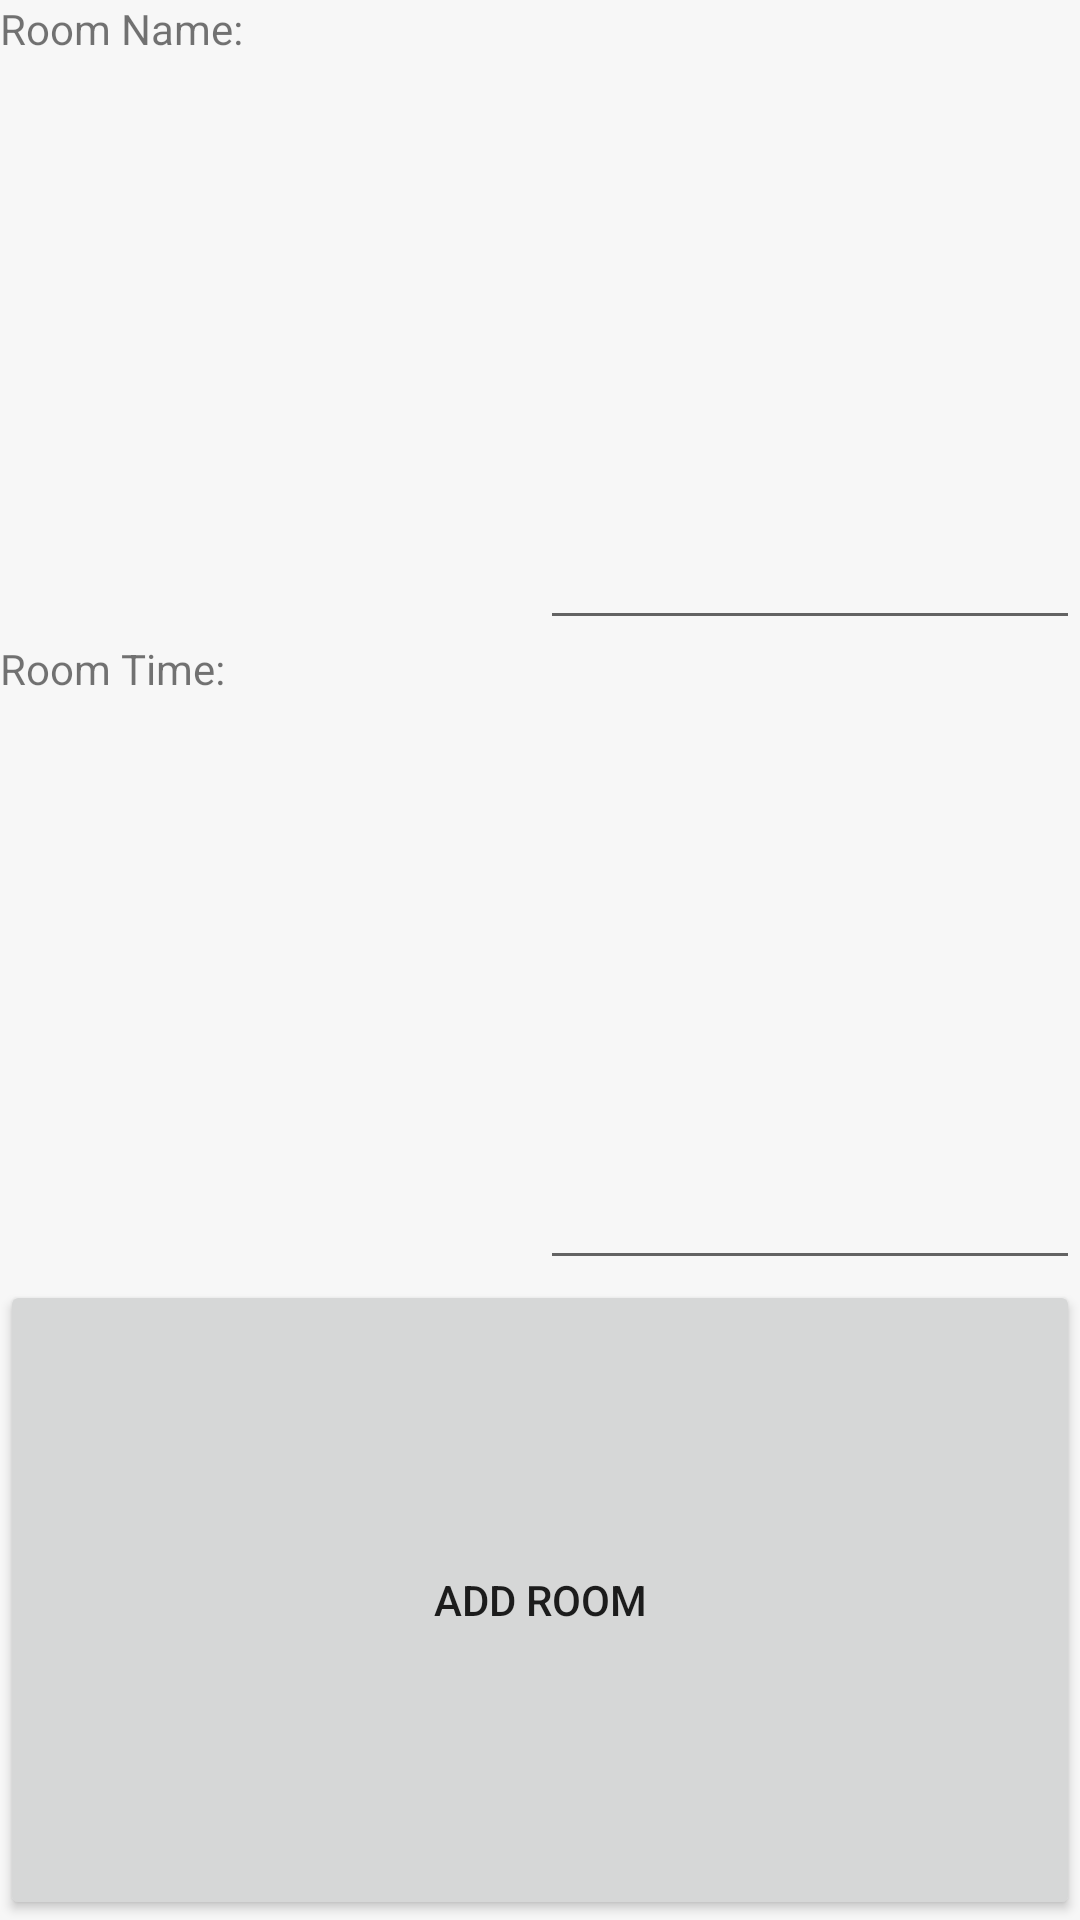

Write the Android layout XML for this screen, with the resource values it uses.
<!-- AndroidManifest.xml: application theme AppTheme -->
<!-- res/layout/activity_add_room2.xml -->
<?xml version="1.0" encoding="utf-8"?>
<LinearLayout xmlns:android="http://schemas.android.com/apk/res/android"
    xmlns:app="http://schemas.android.com/apk/res-auto"
    xmlns:tools="http://schemas.android.com/tools"
    android:layout_width="match_parent"
    android:layout_height="match_parent"
    tools:context="com.example.android.fyp.AddRoomActivity"
    android:orientation="vertical">

    <LinearLayout
        android:layout_width="match_parent"
        android:layout_height="0dp"
        android:layout_weight="1"
        android:orientation="horizontal">

        <TextView
            android:layout_width="0dp"
            android:layout_height="match_parent"
            android:layout_weight="1"
            android:text="Room Name: ">
        </TextView>

        <EditText
            android:layout_width="0dp"
            android:layout_height="match_parent"
            android:layout_weight="1"
            android:id="@+id/roomNameInsert"/>

    </LinearLayout>


    <LinearLayout
        android:layout_width="match_parent"
        android:layout_height="0dp"
        android:layout_weight="1"
        android:orientation="horizontal">

        <TextView
            android:layout_width="0dp"
            android:layout_height="match_parent"
            android:layout_weight="1"
            android:text="Room Time: ">
        </TextView>

        <EditText
            android:layout_width="0dp"
            android:layout_height="match_parent"
            android:layout_weight="1"
            android:id="@+id/roomTimeInsert"/>
    </LinearLayout>

<Button
    android:layout_width="match_parent"
    android:layout_height="0dp"
    android:layout_weight="1"
    android:text="ADD ROOM"
    android:id="@+id/addRoomToDatabaseButton"/>

</LinearLayout>
<!-- resources referenced by this layout -->
<resources>
  <style name="AppTheme" parent="Theme.AppCompat.Light.DarkActionBar">
          
          <item name="colorPrimary">@color/colorPrimary</item>
          <item name="colorPrimaryDark">@color/colorPrimaryDark</item>
          <item name="colorAccent">@color/colorAccent</item>
          <item name="android:colorBackground">@color/background_material_light</item>
      </style>
  <color name="colorPrimary">#6200EA</color>
  <color name="colorPrimaryDark">#0A00B6</color>
  <color name="colorAccent">#90CAF9</color>
  <color name="background_material_light">#f7f7f7</color>
</resources>
